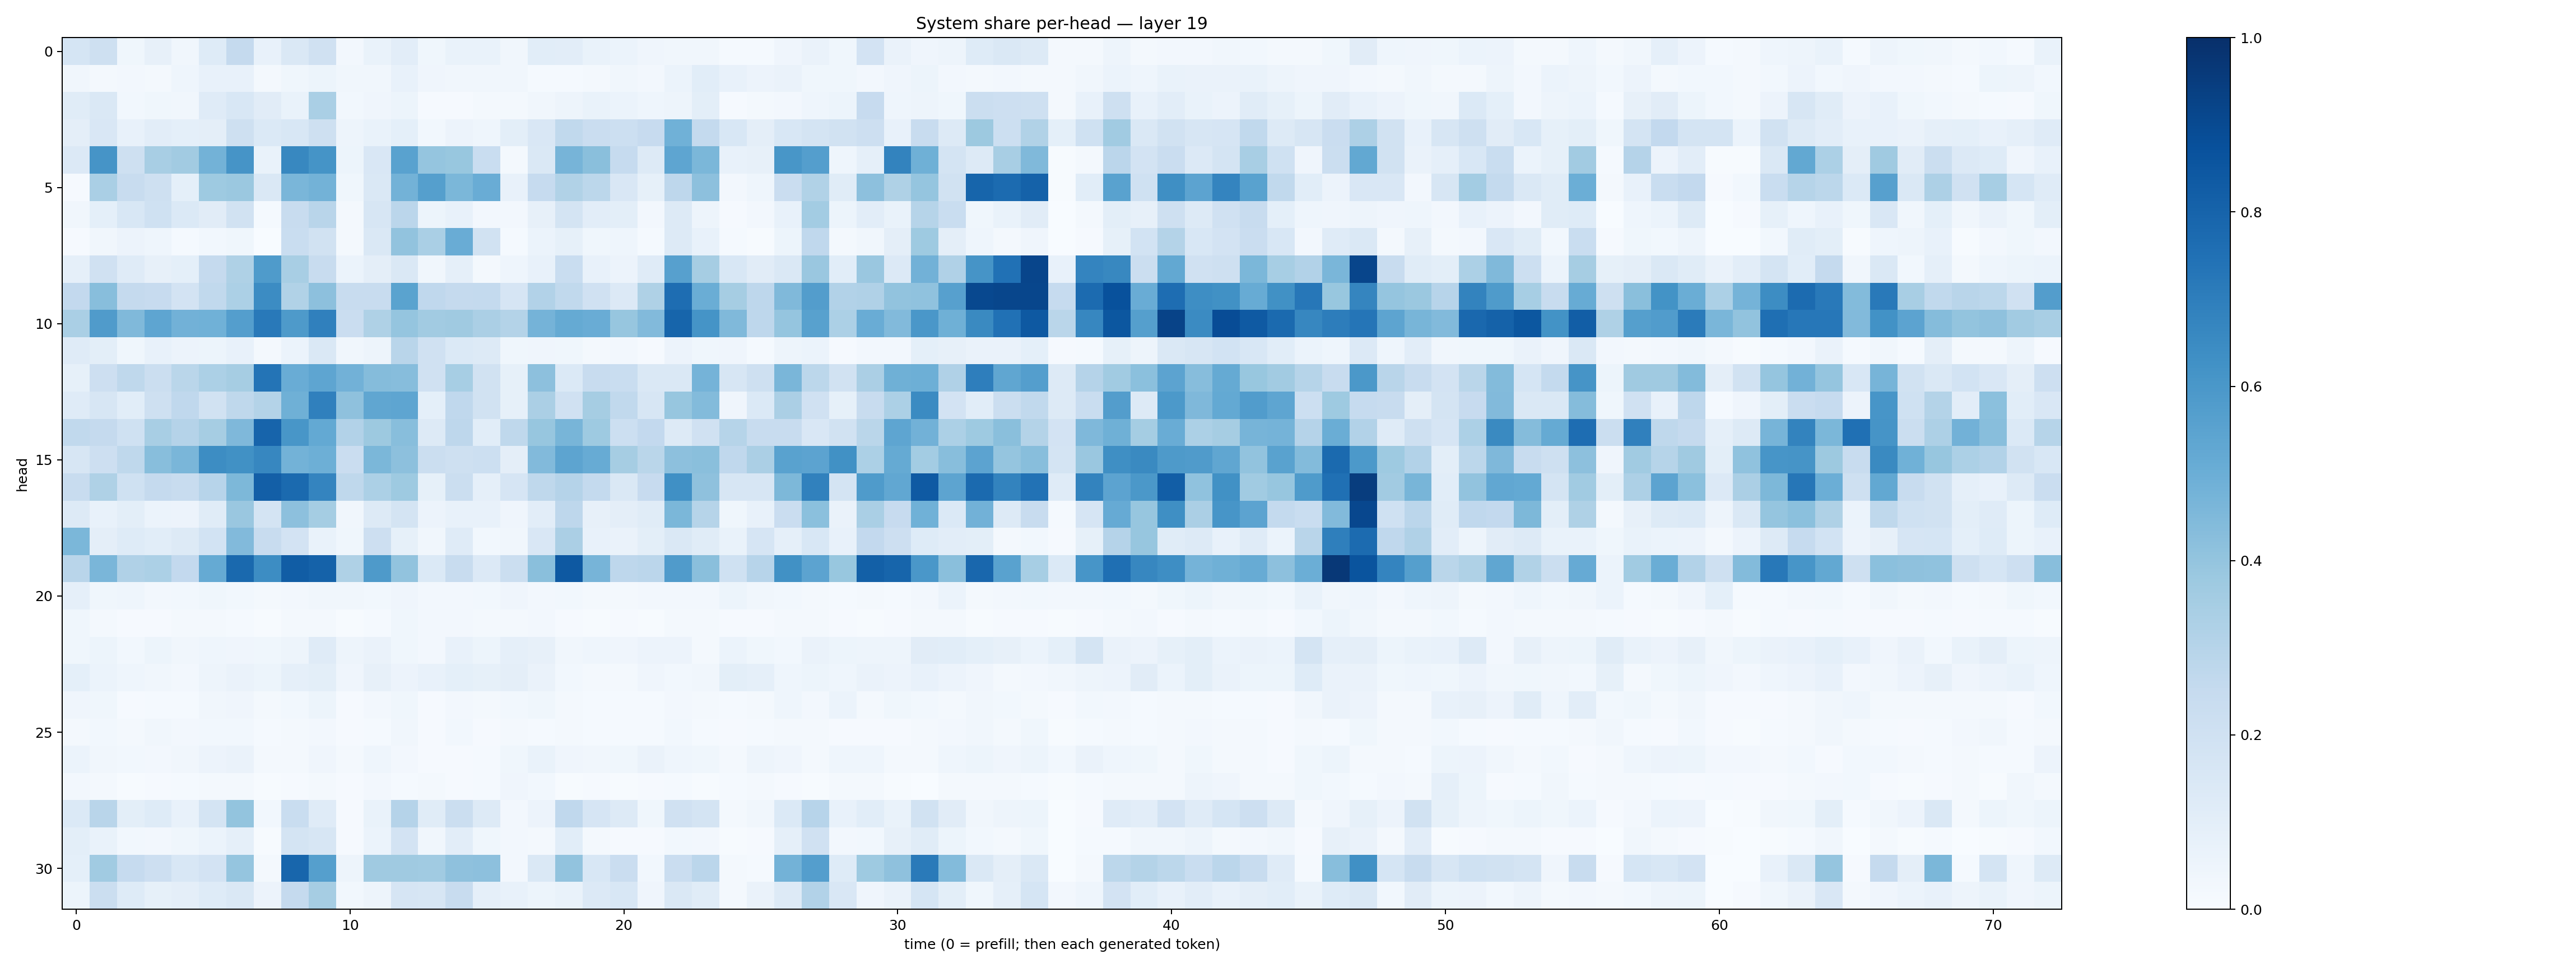

The file beside this chart, header and first rows:
0.16995198, 0.20529161, 0.038736526, 0.0792216, 0.03461161, 0.12476397, 0.25002652, 0.07693294, 0.14773363, 0.19682556, 0.025989955, 0.068437494, 0.10451452, 0.035165038, 0.0682729, 0.06979441, 0.034671366, 0.108210206, 0.10511752, 0.06983511, 0.05965841, 0.0421777, 0.03237383, 0.032307558
0.03423, 0.02308, 0.02484, 0.02079, 0.04595, 0.07084, 0.07532, 0.02119, 0.03906, 0.05363, 0.03387, 0.03405, 0.07053, 0.03988, 0.03245, 0.03236, 0.03178, 0.0131, 0.01237, 0.02003, 0.03272, 0.02689, 0.06102, 0.107
0.1145, 0.1456, 0.02762, 0.03848, 0.0347, 0.1211, 0.1556, 0.1131, 0.06741, 0.3363, 0.02887, 0.04266, 0.05454, 0.009244, 0.00789, 0.01626, 0.01846, 0.03138, 0.04803, 0.06702, 0.06084, 0.0443, 0.04766, 0.1005
0.09441, 0.1511, 0.07253, 0.1052, 0.09132, 0.09446, 0.204, 0.1387, 0.155, 0.2079, 0.04891, 0.06747, 0.08998, 0.02997, 0.0572, 0.04528, 0.09896, 0.1491, 0.2635, 0.2301, 0.2179, 0.2433, 0.4864, 0.2575
0.1339, 0.6117, 0.2102, 0.3433, 0.3621, 0.4773, 0.6106, 0.06747, 0.6634, 0.6145, 0.05089, 0.1519, 0.553, 0.3978, 0.3894, 0.2337, 0.01686, 0.1409, 0.4707, 0.4257, 0.247, 0.1297, 0.5356, 0.4598
0.007849, 0.3398, 0.24, 0.2036, 0.09251, 0.372, 0.3817, 0.1438, 0.4631, 0.4774, 0.03836, 0.144, 0.4802, 0.566, 0.4603, 0.5039, 0.0743, 0.248, 0.3159, 0.281, 0.1497, 0.08468, 0.275, 0.4147
0.03377, 0.0933, 0.156, 0.2019, 0.1385, 0.1121, 0.1911, 0.01498, 0.2384, 0.2911, 0.01972, 0.1625, 0.2821, 0.05089, 0.07654, 0.02437, 0.02358, 0.07838, 0.1738, 0.105, 0.09954, 0.02395, 0.1298, 0.04902
0.01079, 0.03429, 0.05478, 0.04451, 0.01538, 0.02864, 0.03904, 0.003811, 0.231, 0.1951, 0.01909, 0.1433, 0.4053, 0.3379, 0.506, 0.1929, 0.01386, 0.06228, 0.08418, 0.03764, 0.04454, 0.01352, 0.1277, 0.07366
0.08828, 0.1987, 0.1179, 0.07818, 0.09333, 0.2536, 0.3225, 0.5848, 0.3427, 0.2355, 0.05983, 0.09704, 0.1438, 0.03246, 0.08693, 0.02161, 0.04625, 0.07579, 0.2334, 0.07159, 0.05498, 0.1198, 0.5597, 0.3508
0.2595, 0.428, 0.2507, 0.2444, 0.183, 0.2621, 0.3308, 0.6456, 0.3136, 0.415, 0.2389, 0.239, 0.5481, 0.2666, 0.2511, 0.2553, 0.1644, 0.3113, 0.2644, 0.1978, 0.1333, 0.3213, 0.7644, 0.5015
0.3371, 0.5792, 0.4488, 0.5375, 0.4839, 0.4857, 0.5682, 0.7181, 0.5887, 0.6899, 0.2271, 0.3228, 0.3966, 0.363, 0.3696, 0.3348, 0.3056, 0.4734, 0.5177, 0.507, 0.3913, 0.4439, 0.7933, 0.6162
0.1178, 0.101, 0.03865, 0.07628, 0.05711, 0.05449, 0.07154, 0.02287, 0.05939, 0.1424, 0.03243, 0.04697, 0.2917, 0.1965, 0.137, 0.132, 0.03682, 0.0407, 0.03673, 0.01766, 0.02617, 0.01146, 0.05772, 0.03732
0.08365, 0.2118, 0.2713, 0.2253, 0.2886, 0.3316, 0.3511, 0.7365, 0.5073, 0.5362, 0.4823, 0.4341, 0.4317, 0.1987, 0.3463, 0.191, 0.0837, 0.4176, 0.1405, 0.2394, 0.2309, 0.1447, 0.1445, 0.4744
0.1185, 0.1633, 0.1074, 0.2091, 0.2682, 0.1923, 0.2717, 0.3074, 0.4921, 0.6903, 0.4112, 0.5314, 0.5378, 0.093, 0.2669, 0.1877, 0.08428, 0.3339, 0.1968, 0.348, 0.2653, 0.1606, 0.3942, 0.4398
0.2621, 0.2508, 0.1993, 0.3412, 0.3009, 0.351, 0.4516, 0.7991, 0.6053, 0.5232, 0.3123, 0.3772, 0.4292, 0.1285, 0.2743, 0.1077, 0.2725, 0.3939, 0.4672, 0.3729, 0.2167, 0.2583, 0.1261, 0.198
0.1595, 0.2136, 0.2708, 0.4281, 0.4615, 0.6414, 0.6274, 0.6677, 0.4781, 0.496, 0.2273, 0.4609, 0.4165, 0.222, 0.2052, 0.2154, 0.09674, 0.4425, 0.5415, 0.5093, 0.3498, 0.287, 0.4166, 0.4246
0.24, 0.3209, 0.2019, 0.2502, 0.2396, 0.2967, 0.4555, 0.8199, 0.7736, 0.6757, 0.2726, 0.331, 0.372, 0.08588, 0.2255, 0.08687, 0.1662, 0.2726, 0.3022, 0.2541, 0.1474, 0.2443, 0.6296, 0.4128
0.1277, 0.07501, 0.1006, 0.06129, 0.05593, 0.114, 0.3856, 0.174, 0.4176, 0.3536, 0.03244, 0.1322, 0.1787, 0.05813, 0.07253, 0.07441, 0.04079, 0.1033, 0.2745, 0.07881, 0.09591, 0.1145, 0.4606, 0.2985
0.4599, 0.09591, 0.1234, 0.1087, 0.1328, 0.1837, 0.4417, 0.2377, 0.1827, 0.06833, 0.0388, 0.2117, 0.0832, 0.03183, 0.1193, 0.029, 0.03165, 0.1505, 0.3323, 0.07385, 0.06587, 0.1008, 0.1466, 0.1171
0.2897, 0.4626, 0.3175, 0.3298, 0.2582, 0.5157, 0.7807, 0.6418, 0.826, 0.8079, 0.3226, 0.5894, 0.4061, 0.1394, 0.2385, 0.1344, 0.2195, 0.4225, 0.8423, 0.4688, 0.2754, 0.285, 0.5796, 0.4223
0.08883, 0.03704, 0.04388, 0.02728, 0.02742, 0.0363, 0.03091, 0.01649, 0.02639, 0.03125, 0.03449, 0.02824, 0.0417, 0.02514, 0.02358, 0.02828, 0.04283, 0.02716, 0.03124, 0.02285, 0.0231, 0.02447, 0.02557, 0.02664
0.03753, 0.01944, 0.008126, 0.008675, 0.02161, 0.0186, 0.01504, 0.00443, 0.0192, 0.0232, 0.007175, 0.01504, 0.03594, 0.02602, 0.02607, 0.02142, 0.01965, 0.0236, 0.01132, 0.006986, 0.009458, 0.007276, 0.01622, 0.01614
0.03702, 0.05262, 0.03074, 0.0541, 0.03238, 0.04301, 0.04273, 0.03721, 0.04999, 0.1193, 0.05076, 0.06509, 0.03735, 0.02522, 0.07125, 0.05327, 0.08634, 0.07879, 0.03276, 0.04676, 0.04177, 0.05588, 0.05835, 0.0168
0.0919, 0.05951, 0.04612, 0.03438, 0.02458, 0.04715, 0.06517, 0.05086, 0.08816, 0.09864, 0.03932, 0.07874, 0.0573, 0.07035, 0.09317, 0.0827, 0.09609, 0.06407, 0.03012, 0.01766, 0.02185, 0.04084, 0.0302, 0.03225
0.04241, 0.03796, 0.01061, 0.01388, 0.01201, 0.03455, 0.04061, 0.0166, 0.02753, 0.05379, 0.01101, 0.02455, 0.03604, 0.01102, 0.02361, 0.01696, 0.02772, 0.03786, 0.02065, 0.01373, 0.01366, 0.0127, 0.02718, 0.02008
0.0223, 0.03047, 0.01864, 0.03286, 0.025, 0.02802, 0.02861, 0.01228, 0.02193, 0.02378, 0.008456, 0.01215, 0.03403, 0.008668, 0.02838, 0.01, 0.01659, 0.01314, 0.02143, 0.01374, 0.01265, 0.01375, 0.02967, 0.01463
0.06099, 0.03508, 0.03037, 0.02421, 0.03488, 0.05498, 0.06563, 0.0228, 0.02205, 0.04177, 0.01744, 0.04313, 0.02636, 0.008804, 0.009576, 0.01376, 0.03553, 0.06816, 0.04063, 0.03446, 0.03731, 0.06616, 0.045, 0.03822
0.02638, 0.01812, 0.00722, 0.01022, 0.01264, 0.0214, 0.01844, 0.006595, 0.00795, 0.02223, 0.01118, 0.02655, 0.01517, 0.0208, 0.008111, 0.01547, 0.04184, 0.02973, 0.005069, 0.009419, 0.007541, 0.00889, 0.01196, 0.006201
0.1368, 0.2892, 0.09831, 0.1246, 0.07356, 0.1725, 0.3987, 0.02961, 0.2332, 0.1204, 0.01005, 0.06754, 0.3016, 0.1146, 0.2215, 0.126, 0.02538, 0.05789, 0.2682, 0.1673, 0.1295, 0.0388, 0.1984, 0.1748
0.09852, 0.07001, 0.02839, 0.02385, 0.03615, 0.06221, 0.08634, 0.007629, 0.176, 0.161, 0.009172, 0.05944, 0.1808, 0.03153, 0.1042, 0.03695, 0.02512, 0.02218, 0.1064, 0.01923, 0.01008, 0.009718, 0.02962, 0.02717
0.09342, 0.3644, 0.2489, 0.2115, 0.1558, 0.1814, 0.395, 0.01804, 0.7908, 0.5633, 0.04999, 0.3683, 0.3674, 0.364, 0.4121, 0.4165, 0.02669, 0.147, 0.4037, 0.1529, 0.2288, 0.02819, 0.2272, 0.2835
0.0534, 0.2255, 0.1233, 0.08366, 0.09721, 0.1241, 0.1419, 0.05493, 0.2507, 0.3505, 0.02925, 0.04991, 0.1668, 0.1573, 0.2369, 0.0874, 0.0719, 0.052, 0.06844, 0.1353, 0.1559, 0.04236, 0.1441, 0.1147
